Run: headless pygame with SDL's dummy video driver; simulated clock (each Clock.tick advances the game by its frame time, no real sleeping); random seed 0; keys injected as events and as key.get_pressed() state; mouse plan: one left click at the window centre at the start of phase 2, then a move to the lower-right quarter at the start of phase 3; restart key R tapped at the start of phases 3 and 4.
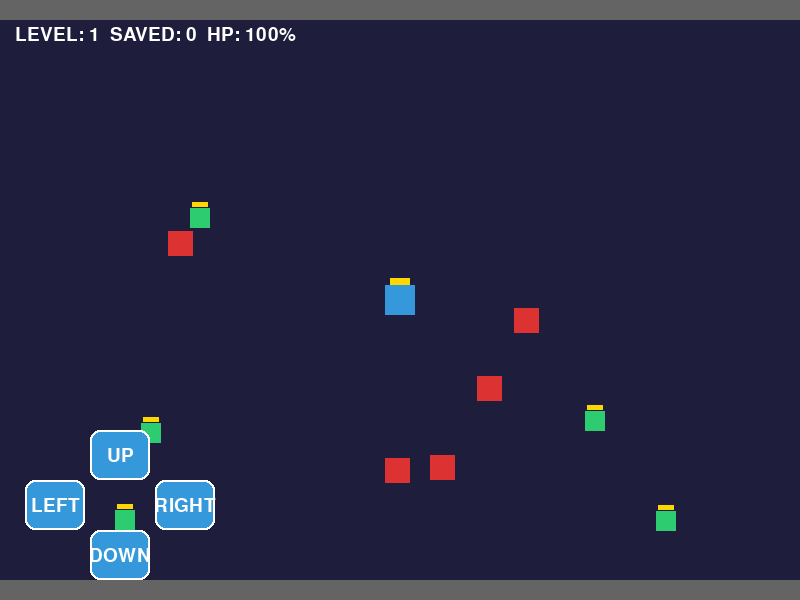
Frame 1 of 4 · flips 1–60 · no input
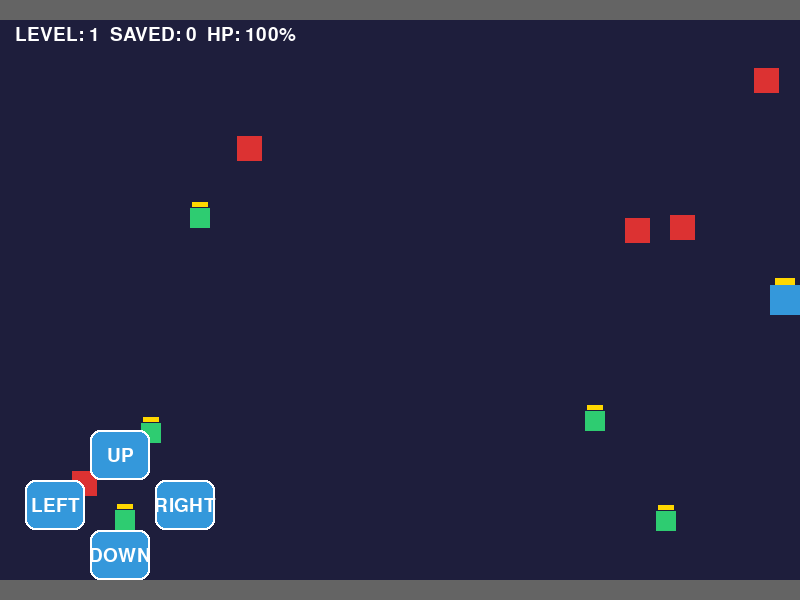
Frame 2 of 4 · flips 61–180 · clicked the window centre · tapped SPACE, RETURN · held RIGHT (→), D
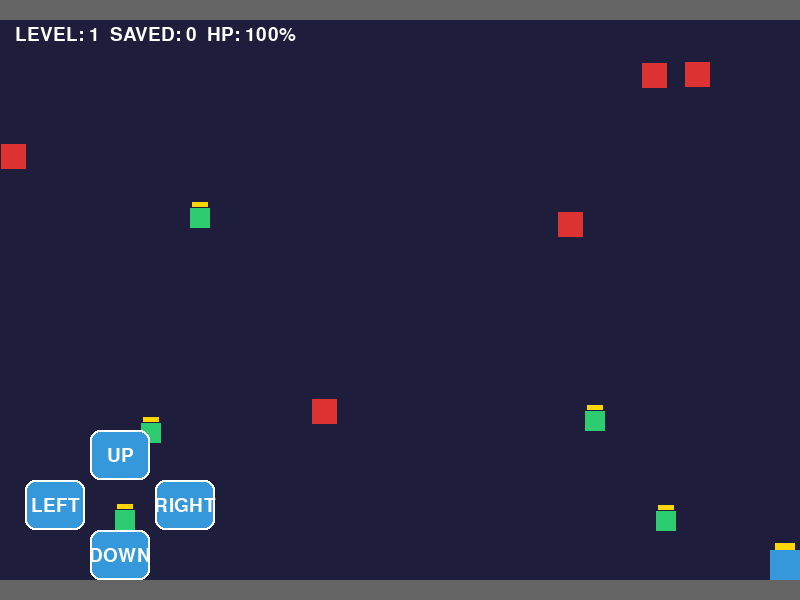
Frame 3 of 4 · flips 181–300 · moved the mouse to the lower-right quarter · tapped R · held DOWN (↓), S
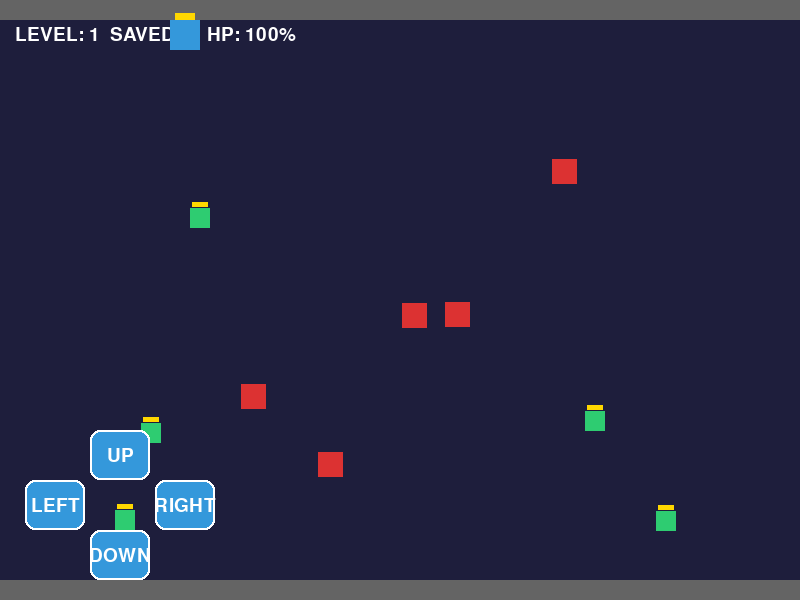
Frame 4 of 4 · flips 301–420 · tapped R · held LEFT (←), A, UP (↑), W

The pygame program that drew these frames:

#Knight_Saving_ Game_By_ALI_RAJPOOT.
import pygame
import random
import sys

pygame.init()

WIDTH, HEIGHT = 800, 600
screen = pygame.display.set_mode((WIDTH, HEIGHT))
pygame.display.set_caption("KNIGHT SAVER - ALI RAJPOOT")
clock = pygame.time.Clock()

WHITE = (255, 255, 255)
RED = (220, 50, 50)
GREEN = (46, 204, 113)
GOLD = (255, 215, 0)
BLUE = (52, 152, 219)
GRAY = (100, 100, 100)
BG = (30, 30, 60)
BLACK = (10, 10, 20)

font = pygame.font.Font(None, 28)
big_font = pygame.font.Font(None, 48)

player = pygame.Rect(385, 285, 30, 30)
speed = 5
health = 100
score = 0
level = 1
hit_cd = 0
game_over = False

def new_enemy():
    return {
        "rect": pygame.Rect(
            random.randint(0, WIDTH - 25),
            random.randint(40, HEIGHT - 60),
            25, 25
        ),
        "dx": random.choice([-2, 2]),
        "dy": random.choice([-2, 2])
    }

def new_save():
    while True:
        r = pygame.Rect(
            random.randint(40, WIDTH - 40),
            random.randint(50, HEIGHT - 50),
            20, 20
        )
        if not r.colliderect(player.inflate(120, 120)):
            return r

enemies = [new_enemy() for _ in range(5)]
saves = [new_save() for _ in range(5)]

# Touch control buttons
buttons = {
    "UP": pygame.Rect(90, 430, 60, 50),
    "DOWN": pygame.Rect(90, 530, 60, 50),
    "LEFT": pygame.Rect(25, 480, 60, 50),
    "RIGHT": pygame.Rect(155, 480, 60, 50)
}

def draw_button(rect, label):
    pygame.draw.rect(screen, BLUE, rect, border_radius=10)
    pygame.draw.rect(screen, WHITE, rect, 2, border_radius=10)
    txt = font.render(label, True, WHITE)
    screen.blit(
        txt,
        (rect.centerx - txt.get_width() // 2,
         rect.centery - txt.get_height() // 2)
    )

running = True

while running:
    clock.tick(60)
    move_x = 0
    move_y = 0

    for event in pygame.event.get():
        if event.type == pygame.QUIT:
            running = False

        if game_over and event.type == pygame.KEYDOWN:
            if event.key == pygame.K_r:
                player.topleft = (385, 285)
                health = 100
                score = 0
                level = 1
                hit_cd = 0
                enemies = [new_enemy() for _ in range(5)]
                saves = [new_save() for _ in range(5)]
                game_over = False

        if event.type == pygame.MOUSEBUTTONDOWN:
            if game_over:
                if restart_button.collidepoint(event.pos):
                    player.topleft = (385, 285)
                    health = 100
                    score = 0
                    level = 1
                    hit_cd = 0
                    enemies = [new_enemy() for _ in range(5)]
                    saves = [new_save() for _ in range(5)]
                    game_over = False

    keys = pygame.key.get_pressed()

    if not game_over:
        if keys[pygame.K_LEFT] or keys[pygame.K_a]:
            move_x -= speed
        if keys[pygame.K_RIGHT] or keys[pygame.K_d]:
            move_x += speed
        if keys[pygame.K_UP] or keys[pygame.K_w]:
            move_y -= speed
        if keys[pygame.K_DOWN] or keys[pygame.K_s]:
            move_y += speed

        # Mouse and touchscreen buttons
        mouse_buttons = pygame.mouse.get_pressed()
        if mouse_buttons[0]:
            pos = pygame.mouse.get_pos()
            for name, rect in buttons.items():
                if rect.collidepoint(pos):
                    if name == "UP":
                        move_y -= speed
                    elif name == "DOWN":
                        move_y += speed
                    elif name == "LEFT":
                        move_x -= speed
                    elif name == "RIGHT":
                        move_x += speed

        player.x += move_x
        player.y += move_y

        player.clamp_ip(pygame.Rect(0, 20, WIDTH, HEIGHT - 40))

        if hit_cd > 0:
            hit_cd -= 1

    screen.fill(BG)
    pygame.draw.rect(screen, GRAY, (0, 0, WIDTH, 20))
    pygame.draw.rect(screen, GRAY, (0, HEIGHT - 20, WIDTH, 20))

    if not game_over:
        for enemy in enemies:
            enemy["rect"].x += enemy["dx"]
            enemy["rect"].y += enemy["dy"]

            if enemy["rect"].left <= 0 or enemy["rect"].right >= WIDTH:
                enemy["dx"] *= -1

            if enemy["rect"].top <= 20 or enemy["rect"].bottom >= HEIGHT - 20:
                enemy["dy"] *= -1

            pygame.draw.rect(screen, RED, enemy["rect"])

            if hit_cd == 0 and player.colliderect(enemy["rect"]):
                health -= 10
                hit_cd = 30
                enemy["rect"].topleft = (
                    random.randint(0, WIDTH - 30),
                    random.randint(30, HEIGHT - 50)
                )

                if health <= 0:
                    health = 0
                    game_over = True

        for saved in saves[:]:
            pygame.draw.rect(screen, GREEN, saved)
            pygame.draw.rect(
                screen, GOLD,
                (saved.x + 2, saved.y - 6, 16, 5)
            )

            if player.colliderect(saved):
                saves.remove(saved)
                score += 1
                saves.append(new_save())

                if score % 5 == 0:
                    level += 1
                    enemies.append(new_enemy())

        info = font.render(
            f"LEVEL: {level}  SAVED: {score}  HP: {health}%",
            True, WHITE
        )
        screen.blit(info, (15, 25))

        pygame.draw.rect(screen, BLUE, player)
        pygame.draw.rect(
            screen, GOLD,
            (player.x + 5, player.y - 7, 20, 7)
        )

        for name, rect in buttons.items():
            draw_button(rect, name)

    else:
        title = big_font.render("GAME OVER", True, GOLD)
        result = font.render(
            f"Saved: {score}   Level: {level}",
            True, WHITE
        )
        restart_text = font.render("PLAY AGAIN", True, WHITE)

        screen.blit(
            title,
            (WIDTH // 2 - title.get_width() // 2, 200)
        )
        screen.blit(
            result,
            (WIDTH // 2 - result.get_width() // 2, 260)
        )

        restart_button = pygame.Rect(
            WIDTH // 2 - 90, 320, 180, 55
        )
        pygame.draw.rect(
            screen, GREEN, restart_button, border_radius=10
        )
        screen.blit(
            restart_text,
            (restart_button.centerx - restart_text.get_width() // 2,
             restart_button.centery - restart_text.get_height() // 2)
        )

    pygame.display.flip()

pygame.quit()
sys.exit()
